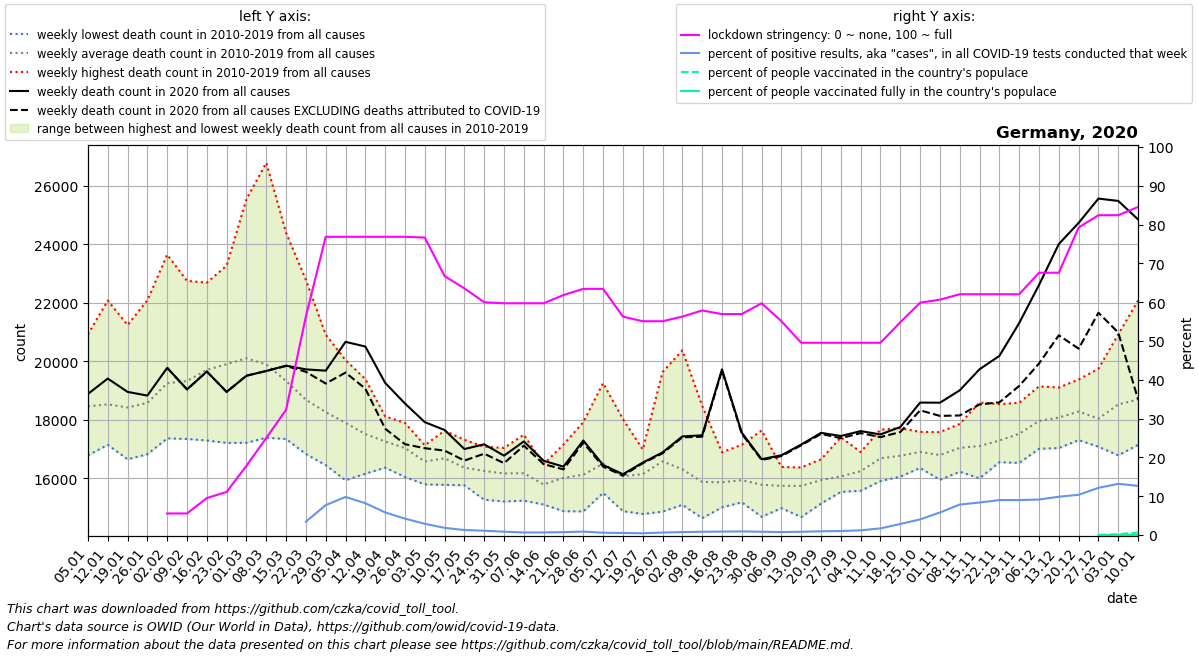

Data behind this chart, as committed beside it:
date, location, time_unit, time, deaths_2010_all_ages, deaths_2011_all_ages, deaths_2012_all_ages, deaths_2013_all_ages, deaths_2014_all_ages, deaths_2015_all_ages, deaths_2016_all_ages, deaths_2017_all_ages, deaths_2018_all_ages, deaths_2019_all_ages, deaths_2020_all_ages, deaths_2021_all_ages, new_deaths, new_cases_smoothed, new_tests_smoothed, stringency_index, people_vaccinated, people_fully_vaccinated, population, positive_test_percent
2020-01-05, Germany, weekly, 1, 17560, 18087, 17762, 18243, 16785, 18713, 18467, 20918, 19342, 18686, 18883, 24842, , , , , , , , 
2020-01-12, Germany, weekly, 2, 17776, 17495, 17145, 17933, 17210, 19283, 18439, 22070, 18770, 19170, 19408, 24500, , , , , , , , 
2020-01-19, Germany, weekly, 3, 17309, 16652, 17454, 18251, 16814, 19500, 18627, 21236, 19187, 19163, 18953, 24075, , , , , , , , 
2020-01-26, Germany, weekly, 4, 17455, 16909, 16919, 18861, 16825, 19346, 18707, 22083, 19171, 19505, 18827, 22641, , , , , , , , 
2020-02-02, Germany, weekly, 5, 17590, 17681, 17631, 19980, 17366, 20716, 18493, 23640, 19558, 19812, 19774, 21732, 0.0, 1.286, , 5.56, , , 83900471, 
2020-02-09, Germany, weekly, 6, 17701, 17346, 18370, 20026, 17534, 20905, 18541, 22744, 20086, 19981, 19038, 20930, 0.0, 1.061, , 5.56, , , 83900471, 
2020-02-16, Germany, weekly, 7, 18077, 17294, 18914, 20373, 17422, 22395, 18483, 22683, 21254, 20150, 19648, 20467, 0.0, 0.449, , 9.524, , , 83900471, 
2020-02-23, Germany, weekly, 8, 17898, 17237, 18629, 20776, 17211, 23264, 18475, 22266, 22888, 20349, 18953, 18948, 0.0, 0.04086, , 11.11, , , 83900471, 
2020-03-01, Germany, weekly, 9, 17215, 17266, 18149, 21250, 17345, 23598, 18926, 20930, 25535, 20790, 19505, 18434, 0.0, 5.122, , 17.86, , , 83900471, 
2020-03-08, Germany, weekly, 10, 17387, 17722, 17956, 21172, 17449, 22002, 18888, 19102, 26777, 20453, 19667, 18602, 0.0, 66.22, , 25.0, , , 83900471, 
2020-03-15, Germany, weekly, 11, 17683, 17345, 17957, 20197, 17491, 20770, 18971, 18665, 24385, 19795, 19849, 18332, 11.0, 348.3, , 32.27, , , 83900471, 
2020-03-22, Germany, weekly, 12, 16831, 17057, 17341, 19789, 17579, 20009, 18826, 17640, 22777, 19016, 19722, 18387, 83.0, 1846, 53505, 56.35, , , 83900471, 3.449
2020-03-29, Germany, weekly, 13, 16452, 17410, 17111, 19320, 17418, 19106, 18617, 17731, 20906, 18562, 19678, 18489, 439.0, 4140, 53755, 76.85, , , 83900471, 7.701
2020-04-05, Germany, weekly, 14, 16025, 15935, 17527, 19293, 17541, 18668, 18244, 17028, 20038, 18671, 20662, 18816, 1051, 5608, 57212, 76.85, , , 83900471, 9.801
2020-04-12, Germany, weekly, 15, 16200, 16158, 16912, 19390, 16746, 18089, 17712, 16901, 19165, 17852, 20502, 19058, 1438, 4668, 56892, 76.85, , , 83900471, 8.204
2020-04-19, Germany, weekly, 16, 16367, 16907, 17109, 18064, 16540, 18116, 16775, 16637, 17992, 18089, 19261, 19234, 1564, 2987, 51245, 76.85, , , 83900471, 5.829
2020-04-26, Germany, weekly, 17, 16356, 16048, 16974, 17101, 16550, 17668, 17053, 17634, 17093, 17894, 18557, 19497, 1390, 2135, 50502, 76.85, , , 83900471, 4.227
2020-05-03, Germany, weekly, 18, 15795, 16171, 16563, 16408, 15803, 17114, 16901, 17129, 16789, 17090, 17920, 19306, 890.0, 1419, 49024, 76.65, , , 83900471, 2.894
2020-05-10, Germany, weekly, 19, 15778, 16306, 15936, 16370, 16074, 17072, 17629, 17343, 17226, 17118, 17651, 18585, 703.0, 951.3, 51550, 66.73, , , 83900471, 1.845
2020-05-17, Germany, weekly, 20, 15788, 15978, 15807, 16083, 15763, 16732, 16601, 17079, 16488, 17315, 17001, 17782, 393.0, 757.9, 58850, 63.56, , , 83900471, 1.288
2020-05-24, Germany, weekly, 21, 16029, 15270, 16533, 15601, 16453, 16330, 16286, 16451, 16513, 17080, 17163, 17149, 321.0, 615.7, 55531, 59.98, , , 83900471, 1.109
2020-05-31, Germany, weekly, 22, 15497, 15698, 15507, 16351, 15211, 16200, 16346, 16902, 17039, 16921, 16776, 18152, 257.0, 473.3, 55138, 59.72, , , 83900471, 0.8585
2020-06-07, Germany, weekly, 23, 15919, 15239, 15560, 16198, 16215, 16777, 15799, 15846, 16714, 17491, 17262, 17397, 145.0, 350, 52930, 59.72, , , 83900471, 0.6612
2020-06-14, Germany, weekly, 24, 15106, 15209, 15398, 15888, 16176, 16272, 15717, 16087, 15582, 16484, 16601, 19034, 116.0, 319.4, 47733, 59.72, , , 83900471, 0.6691
2020-06-21, Germany, weekly, 25, 15514, 14879, 15550, 17153, 15268, 15619, 16910, 16819, 15843, 16639, 16401, 17168, 94.0, 382.8, 51495, 61.84, , , 83900471, 0.7434
2020-06-28, Germany, weekly, 26, 17346, 15322, 15693, 14870, 15583, 16152, 15699, 16076, 16569, 17918, 17293, 16975, 73.0, 552.7, 62159, 63.43, , , 83900471, 0.8891
2020-07-05, Germany, weekly, 27, 16982, 15503, 15832, 15614, 16029, 19252, 16229, 16424, 16622, 16552, 16457, 16941, 55.0, 419.3, 70823, 63.43, , , 83900471, 0.5921
2020-07-12, Germany, weekly, 28, 18026, 15228, 14882, 15238, 15845, 17361, 16172, 15603, 16070, 16319, 16142, 17610, 48.0, 384.6, 73331, 56.28, , , 83900471, 0.5244
2020-07-19, Germany, weekly, 29, 15543, 14783, 15026, 15856, 16631, 16447, 16985, 16589, 16702, 16856, 16537, 17566, 21.0, 349.3, 75869, 55.09, , , 83900471, 0.4604
2020-07-26, Germany, weekly, 30, 14864, 14976, 16293, 16853, 16370, 16272, 16157, 16058, 18340, 19630, 16887, 17190, 32.0, 501.7, 78759, 55.09, , , 83900471, 0.6371
2020-08-02, Germany, weekly, 31, 15097, 15920, 15437, 16077, 15793, 15432, 15439, 16494, 20371, 17034, 17433, 16978, 30.0, 627.7, 82178, 56.28, , , 83900471, 0.7638
2020-08-09, Germany, weekly, 32, 15406, 15104, 14639, 15263, 15435, 16651, 15487, 15784, 18478, 16540, 17470, 17515, 48.0, 795, 94806, 57.87, , , 83900471, 0.8385
2020-08-16, Germany, weekly, 33, 15362, 15348, 15597, 15226, 15011, 16881, 16258, 16148, 16890, 15934, 19720, 17421, 33.0, 1020, 115167, 56.94, , , 83900471, 0.886
2020-08-23, Germany, weekly, 34, 15215, 15887, 16455, 15182, 15526, 15233, 17147, 15880, 16612, 16263, 17559, 17135, 40.0, 1280, 137783, 56.94, , , 83900471, 0.9291
2020-08-30, Germany, weekly, 35, 14979, 15125, 14688, 15176, 15938, 16117, 16101, 16064, 16000, 17637, 16656, 17306, 25.0, 1313, 155874, 59.72, , , 83900471, 0.8425
2020-09-06, Germany, weekly, 36, 15603, 15109, 14983, 15631, 16260, 15654, 16116, 15706, 16390, 15988, 16789, 18789, 30.0, 1196, 155360, 55.09, , , 83900471, 0.7696
2020-09-13, Germany, weekly, 37, 15464, 14887, 15494, 14680, 15840, 15952, 16372, 16146, 16292, 16303, 17155, 17975, 24.0, 1333, 158218, 49.54, , , 83900471, 0.8425
2020-09-20, Germany, weekly, 38, 16031, 15139, 15553, 15312, 16075, 16034, 15606, 16505, 16651, 16500, 17555, 18046, 36.0, 1568, 164019, 49.54, , , 83900471, 0.9561
2020-09-27, Germany, weekly, 39, 15621, 15539, 15974, 15719, 15692, 15667, 16336, 16747, 15969, 17402, 17446, 18007, 74.0, 1758, 169893, 49.54, , , 83900471, 1.035
2020-10-04, Germany, weekly, 40, 16086, 15576, 15818, 15894, 16115, 16429, 16352, 16664, 16622, 16899, 17614, 18087, 69.0, 2023, 166885, 49.54, , , 83900471, 1.212
2020-10-11, Germany, weekly, 41, 15909, 15999, 16254, 15939, 16412, 16776, 17427, 17470, 16993, 17666, 17501, 18793, 93.0, 2890, 168639, 49.54, , , 83900471, 1.714
2020-10-18, Germany, weekly, 42, 16061, 16371, 16775, 16238, 16424, 16848, 17599, 17139, 16552, 17713, 17754, 19621, 172.0, 5117, 179477, 54.83, , , 83900471, 2.851
2020-10-25, Germany, weekly, 43, 16457, 17142, 16356, 16754, 16415, 17341, 17586, 17059, 16608, 17327, 18588, 20007, 264.0, 7906, 196631, 59.86, , , 83900471, 4.021
2020-11-01, Germany, weekly, 44, 15981, 16736, 17020, 15950, 16750, 16795, 17580, 16762, 16895, 17488, 18584, 20021, 451.0, 13025, 224334, 60.65, , , 83900471, 5.806
2020-11-08, Germany, weekly, 45, 16316, 16378, 16844, 16227, 17013, 17024, 17782, 17371, 17604, 17859, 19007, 20789, 859.0, 18484, 235324, 62.04, , , 83900471, 7.855
2020-11-15, Germany, weekly, 46, 16002, 16914, 16774, 16185, 17288, 16618, 18591, 17594, 16842, 18242, 19727, 22021, 1201, 18414, 219878, 62.04, , , 83900471, 8.375
2020-11-22, Germany, weekly, 47, 16553, 16916, 16919, 16720, 17062, 16849, 17911, 17676, 17785, 18535, 20182, 22891, 1586, 18392, 204142, 62.04, , , 83900471, 9.01
2020-11-29, Germany, weekly, 48, 17065, 17539, 17074, 16527, 17499, 16802, 18146, 17877, 18091, 18581, 21304, 23629, 2147, 17873, 198467, 62.04, , , 83900471, 9.006
2020-12-06, Germany, weekly, 49, 17781, 17688, 17403, 17198, 17964, 17009, 18793, 18295, 18342, 19143, 22604, 23410, 2683, 18148, 198500, 67.59, , , 83900471, 9.142
2020-12-13, Germany, weekly, 50, 17683, 17806, 18104, 17036, 18635, 17054, 18885, 18504, 17943, 19101, 24003, 22422, 3117, 20656, 209215, 67.59, , , 83900471, 9.873
2020-12-20, Germany, weekly, 51, 18030, 17798, 17986, 17306, 18378, 17408, 19376, 18500, 18990, 19062, 24724, , 4294, 23767, 229311, 79.23, , , 83900471, 10.36
2020-12-27, Germany, weekly, 52, 17882, 17723, 17835, 17080, 18139, 17176, 19744, 18652, 17954, 18204, 25554, , 3897, 23274, 191379, 82.41, 24355, 19.0, 83900471, 12.16
2021-01-03, Germany, weekly, 53, 18087, 17762, 18243, 16785, 18713, 17822, 20918, 19342, 18686, 18883, 25474, , 4494, 17919, 135797, 82.41, 187575, 745.4, 83900471, 13.2
2021-01-10, Germany, weekly, 1, 17495, 17145, 17933, 17210, 19283, 18467, 22070, 18770, 19170, 19408, 24842, , 6145, 19329, 152611, 84.53, 519691, 1428, 83900471, 12.67
